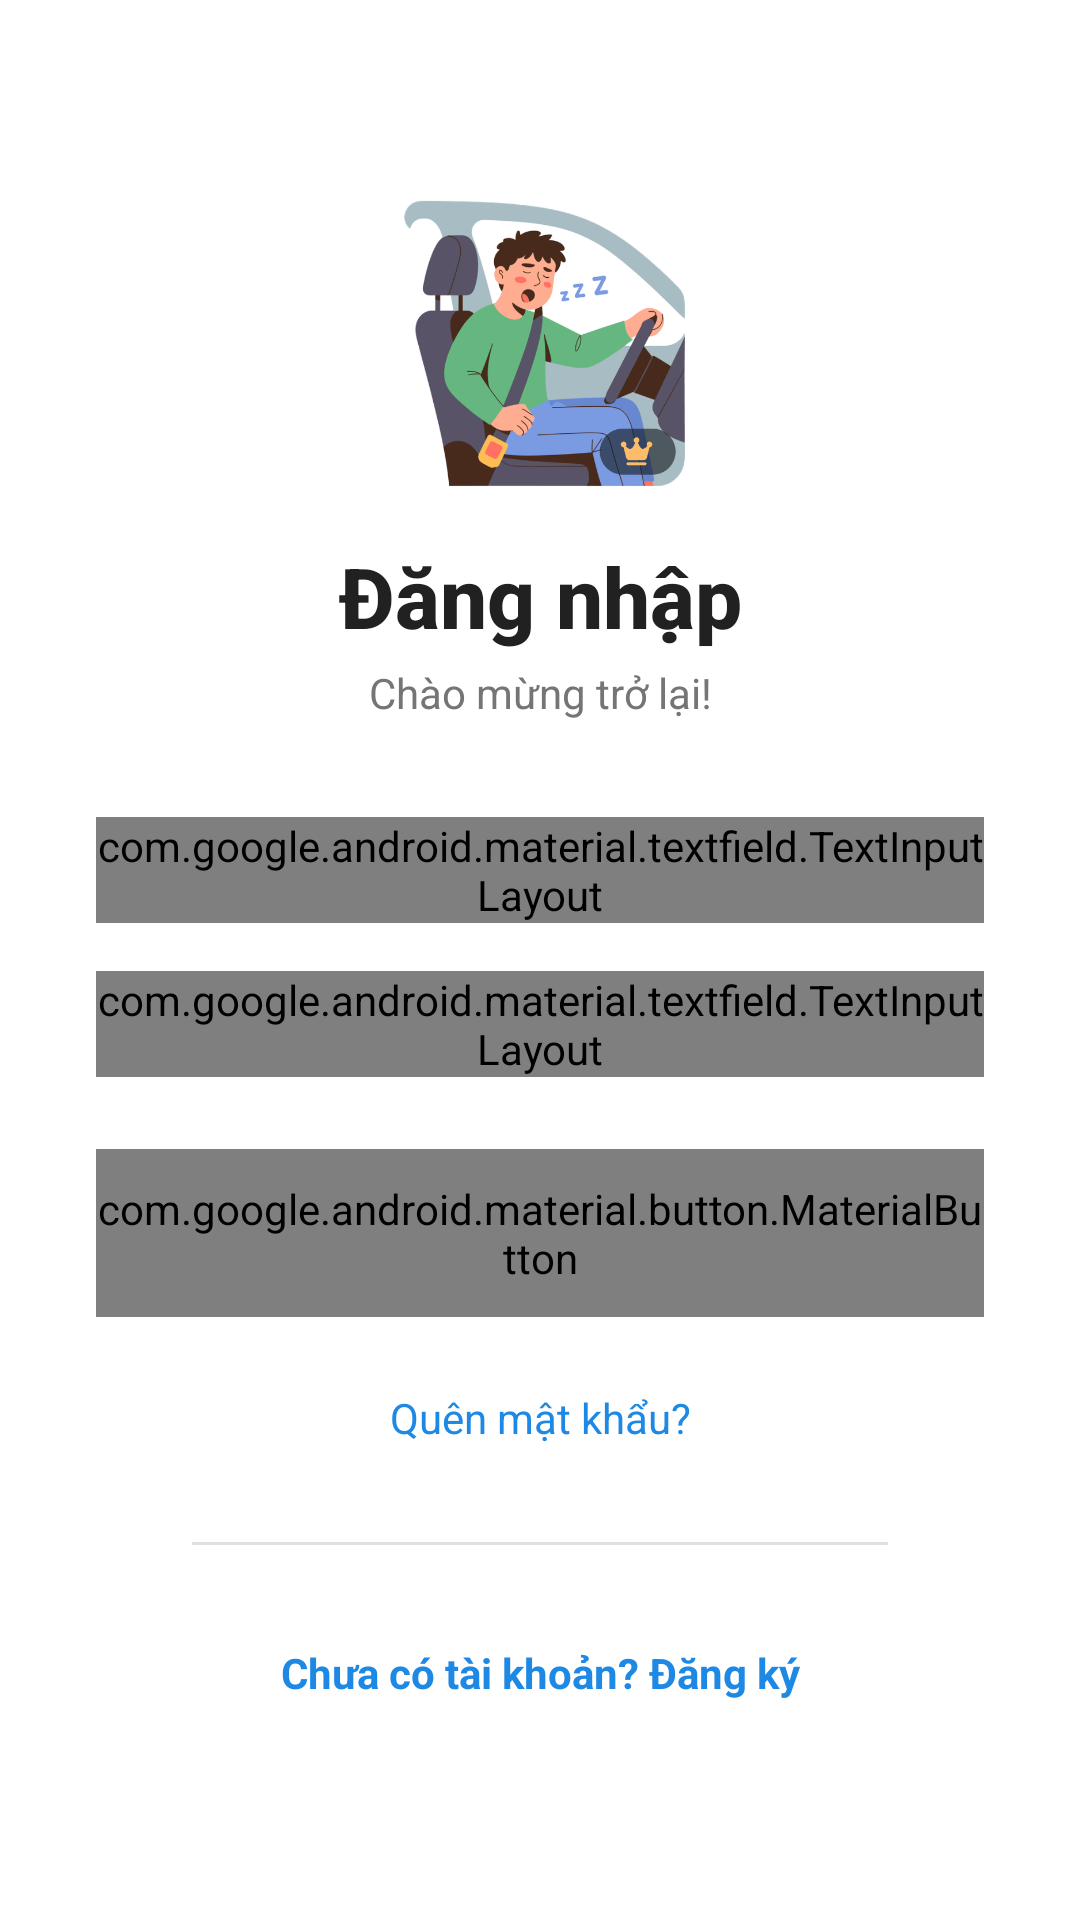

This screen was rendered from an Android layout file. Write that file and the resources it references.
<!-- AndroidManifest.xml: application theme Theme.SleepAlert -->
<!-- res/layout/activity_login.xml -->
<?xml version="1.0" encoding="utf-8"?>
<ScrollView xmlns:android="http://schemas.android.com/apk/res/android"
    xmlns:app="http://schemas.android.com/apk/res-auto"
    android:layout_width="match_parent"
    android:layout_height="match_parent"
    android:fillViewport="true"
    android:background="@android:color/white">

    <androidx.constraintlayout.widget.ConstraintLayout
        android:layout_width="match_parent"
        android:layout_height="wrap_content"
        android:padding="32dp">

        <ImageView
            android:id="@+id/logoLogin"
            android:layout_width="100dp"
            android:layout_height="100dp"
            android:layout_marginTop="32dp"
            android:src="@drawable/logo"
            android:contentDescription="Logo"
            app:layout_constraintEnd_toEndOf="parent"
            app:layout_constraintStart_toStartOf="parent"
            app:layout_constraintTop_toTopOf="parent" />

        <TextView
            android:id="@+id/titleLogin"
            android:layout_width="wrap_content"
            android:layout_height="wrap_content"
            android:layout_marginTop="16dp"
            android:text="Đăng nhập"
            android:textColor="#212121"
            android:textSize="28sp"
            android:textStyle="bold"
            android:fontFamily="sans-serif-medium"
            app:layout_constraintEnd_toEndOf="parent"
            app:layout_constraintStart_toStartOf="parent"
            app:layout_constraintTop_toBottomOf="@+id/logoLogin" />

        <TextView
            android:id="@+id/subtitleLogin"
            android:layout_width="wrap_content"
            android:layout_height="wrap_content"
            android:layout_marginTop="4dp"
            android:text="Chào mừng trở lại!"
            android:textColor="#757575"
            android:textSize="14sp"
            app:layout_constraintEnd_toEndOf="parent"
            app:layout_constraintStart_toStartOf="parent"
            app:layout_constraintTop_toBottomOf="@+id/titleLogin" />

        <com.google.android.material.textfield.TextInputLayout
            android:id="@+id/usernameLayout"
            style="@style/Widget.MaterialComponents.TextInputLayout.OutlinedBox"
            android:layout_width="0dp"
            android:layout_height="wrap_content"
            android:layout_marginTop="32dp"
            android:hint="Tên đăng nhập"
            app:startIconDrawable="@android:drawable/ic_menu_myplaces"
            app:layout_constraintEnd_toEndOf="parent"
            app:layout_constraintStart_toStartOf="parent"
            app:layout_constraintTop_toBottomOf="@+id/subtitleLogin">

            <com.google.android.material.textfield.TextInputEditText
                android:id="@+id/username"
                android:layout_width="match_parent"
                android:layout_height="wrap_content"
                android:inputType="text"
                android:maxLines="1" />
        </com.google.android.material.textfield.TextInputLayout>

        <com.google.android.material.textfield.TextInputLayout
            android:id="@+id/passwordLayout"
            style="@style/Widget.MaterialComponents.TextInputLayout.OutlinedBox"
            android:layout_width="0dp"
            android:layout_height="wrap_content"
            android:layout_marginTop="16dp"
            android:hint="Mật khẩu"
            app:endIconMode="password_toggle"
            app:startIconDrawable="@android:drawable/ic_lock_lock"
            app:layout_constraintEnd_toEndOf="parent"
            app:layout_constraintStart_toStartOf="parent"
            app:layout_constraintTop_toBottomOf="@+id/usernameLayout">

            <com.google.android.material.textfield.TextInputEditText
                android:id="@+id/password"
                android:layout_width="match_parent"
                android:layout_height="wrap_content"
                android:inputType="textPassword"
                android:maxLines="1" />
        </com.google.android.material.textfield.TextInputLayout>

        <com.google.android.material.button.MaterialButton
            android:id="@+id/btnLogin"
            android:layout_width="0dp"
            android:layout_height="56dp"
            android:layout_marginTop="24dp"
            android:text="Đăng nhập"
            android:textSize="16sp"
            android:textAllCaps="false"
            app:cornerRadius="8dp"
            app:layout_constraintEnd_toEndOf="parent"
            app:layout_constraintStart_toStartOf="parent"
            app:layout_constraintTop_toBottomOf="@+id/passwordLayout" />

        <TextView
            android:id="@+id/btnForgot"
            android:layout_width="wrap_content"
            android:layout_height="wrap_content"
            android:layout_marginTop="16dp"
            android:padding="8dp"
            android:text="Quên mật khẩu?"
            android:textColor="#1E88E5"
            android:textSize="14sp"
            android:clickable="true"
            android:focusable="true"
            android:background="?attr/selectableItemBackground"
            app:layout_constraintEnd_toEndOf="parent"
            app:layout_constraintStart_toStartOf="parent"
            app:layout_constraintTop_toBottomOf="@+id/btnLogin" />

        <View
            android:id="@+id/divider"
            android:layout_width="0dp"
            android:layout_height="1dp"
            android:layout_marginTop="24dp"
            android:layout_marginStart="32dp"
            android:layout_marginEnd="32dp"
            android:background="#E0E0E0"
            app:layout_constraintEnd_toEndOf="parent"
            app:layout_constraintStart_toStartOf="parent"
            app:layout_constraintTop_toBottomOf="@+id/btnForgot" />

        <TextView
            android:id="@+id/btnRegister"
            android:layout_width="wrap_content"
            android:layout_height="wrap_content"
            android:layout_marginTop="24dp"
            android:layout_marginBottom="32dp"
            android:padding="8dp"
            android:text="Chưa có tài khoản? Đăng ký"
            android:textColor="#1E88E5"
            android:textSize="14sp"
            android:textStyle="bold"
            android:clickable="true"
            android:focusable="true"
            android:background="?attr/selectableItemBackground"
            app:layout_constraintBottom_toBottomOf="parent"
            app:layout_constraintEnd_toEndOf="parent"
            app:layout_constraintStart_toStartOf="parent"
            app:layout_constraintTop_toBottomOf="@+id/divider" />

    </androidx.constraintlayout.widget.ConstraintLayout>
</ScrollView>
<!-- resources referenced by this layout -->
<resources>
  <!-- drawable logo: png bitmap (drawable, 101828 bytes) -->
  <style name="Theme.SleepAlert" parent="android:Theme.Material.Light.NoActionBar" />
</resources>
